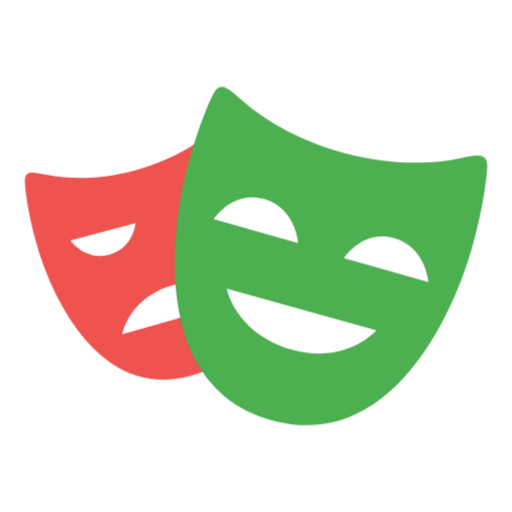
t = 0.00 s
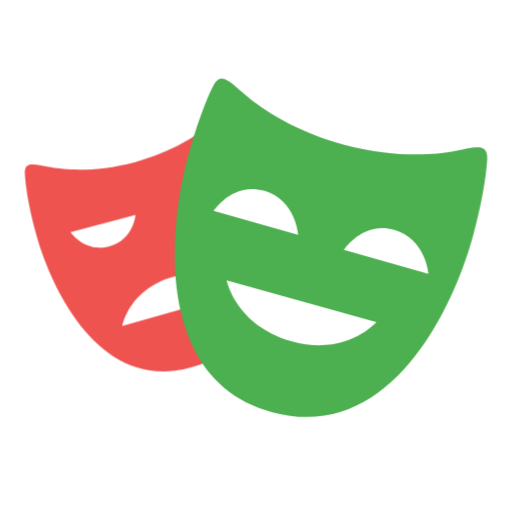
t = 0.50 s
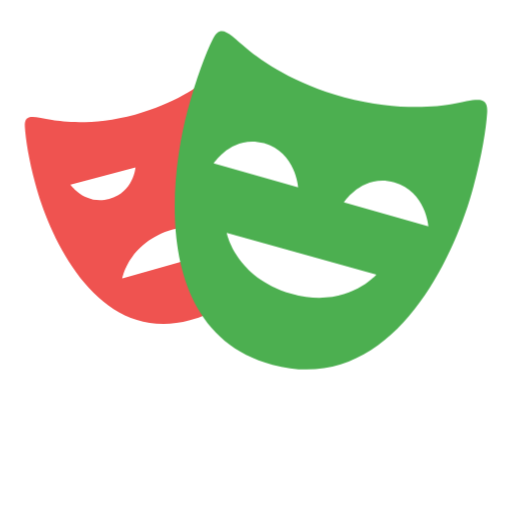
t = 1.50 s
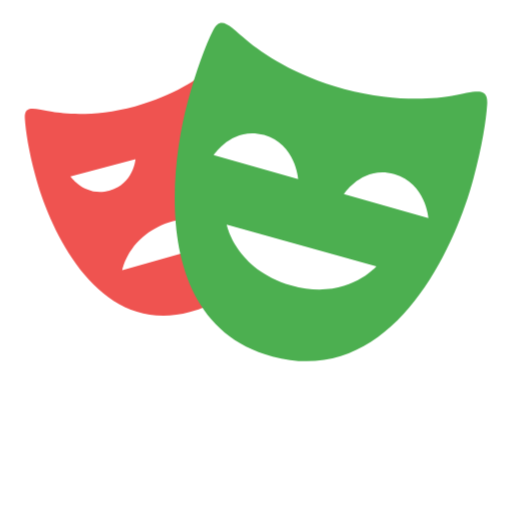
t = 2.00 s
t = 2.50 s: frame unchanged from t = 1.50 s, image omitted
t = 3.50 s: frame unchanged from t = 0.50 s, image omitted

The animated SVG that drew these frames (rendered in a browser with its animation timeline set to each time). Animation: 1 CSS @keyframes rule; one cycle of 4.00 s, repeats indefinitely.

<svg xmlns="http://www.w3.org/2000/svg" viewBox="0 0 24 24" shape-rendering="geometricPrecision">
      <style>
        .animated { 
          animation: float 4s ease-in-out infinite;
        }
        @keyframes float {
          0%, 100% { transform: translateY(0px); }
          50% { transform: translateY(-3px); }
        }
      </style><path class="animated" fill="#ef5350" d="M9.708 15.968v-1.429l-3.97 1.125s.294-1.703 2.364-2.291a3.45 3.45 0 0 1 1.605-.091v-5.86h1.988a12 12 0 0 0-.601-1.541c-.291-.591-.589-.2-1.266.367-.477.398-1.682 1.248-3.495 1.737s-3.278.359-3.89.253c-.867-.15-1.321-.341-1.278.32.037.58.175 1.483.492 2.673.688 2.58 2.957 7.55 7.245 6.395 1.12-.302 1.91-.898 2.459-1.66H9.708zm-6.404-4.701 3.047-.803s-.09 1.173-1.232 1.474-1.816-.671-1.816-.671z"/><path class="animated" fill="#4caf50" d="M21.178 7.49c-.792.14-2.694.312-5.042-.318-2.35-.63-3.908-1.729-4.526-2.246-.876-.733-1.26-1.244-1.64-.473-.335.68-.763 1.786-1.178 3.337-.898 3.354-1.57 10.432 3.985 11.921s8.512-4.978 9.41-8.333c.416-1.548.597-2.72.647-3.477.058-.857-.53-.608-1.656-.41zm-11.162 2.776s.875-1.363 2.36-.94c1.486.422 1.6 2.065 1.6 2.065zm3.624 6.11c-2.611-.765-3.014-2.848-3.014-2.848l7.016 1.962s-1.416 1.64-4.002.886m2.482-4.28s.874-1.362 2.358-.938 1.602 2.065 1.602 2.065z"/></svg>
